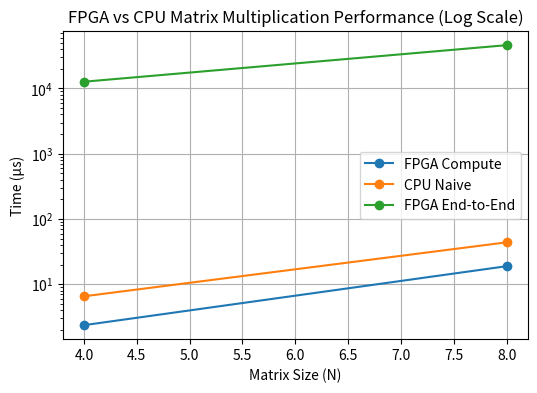

Reproduce this figure in Python.
import matplotlib.pyplot as plt

# Data from your Excel table
N = [4, 8]

fpga_compute = [2.37, 18.963]
fpga_total = [12674.538, 46001.168]
cpu_naive = [6.560, 44.006]

# Create figure
plt.figure(figsize=(6, 4))

# Plot lines
plt.plot(N, fpga_compute, marker='o', label="FPGA Compute")
plt.plot(N, cpu_naive, marker='o', label="CPU Naive")
plt.plot(N, fpga_total, marker='o', label="FPGA End-to-End")

# Use log scale for better visualization
plt.yscale('log')

# Labels and title
plt.xlabel("Matrix Size (N)")
plt.ylabel("Time (µs)")
plt.title("FPGA vs CPU Matrix Multiplication Performance (Log Scale)")

# Legend and grid
plt.legend()
plt.grid(True)

# Save figure (important for report)
plt.savefig("performance_plot.png", dpi=300)

# Show plot
plt.show()
